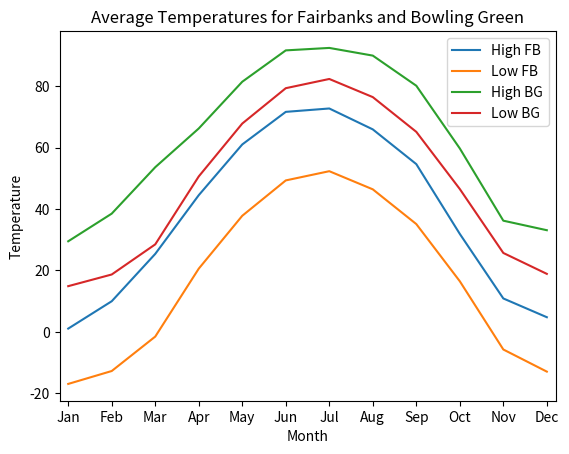

Recreate this plot in Python.
## 
# Add curves for the average high and low temperatures in your hometown to
# the line graph program in Toolbox 3.2

from matplotlib import pyplot

# Plot data on the graph for Fairbanks
pyplot.plot([1, 2, 3, 4, 5, 6, 7, 8, 9, 10, 11, 12],
            [1.1, 10.0, 25.4, 44.5, 61.0, 71.6, 72.7,
             65.9, 54.6, 31.9, 10.9, 4.8])
pyplot.plot([1, 2, 3, 4, 5, 6, 7, 8, 9, 10, 11, 12],
            [-16.9, -12.7, -1.5, 20.6, 37.8, 49.3,
             52.3, 46.4, 35.1, 16.5, -5.7, -12.9])

# Plot data on the graph for Bowling Green
pyplot.plot([1, 2, 3, 4, 5, 6, 7, 8, 9, 10, 11, 12],
            [29.5, 38.5, 53.6, 66.2, 81.4, 91.6, 92.4,
             89.9, 80.1, 59.7, 36.2, 33.1])
pyplot.plot([1, 2, 3, 4, 5, 6, 7, 8, 9, 10, 11, 12],
            [14.9, 18.7, 28.5, 50.6, 67.8, 79.3,
             82.3, 76.4, 65.1, 46.5, 25.7, 18.9])

# Change the x limits to give some padding
pyplot.xlim(0.8, 12.2)

# Add descriptive information.
pyplot.title("Average Temperatures for Fairbanks and Bowling Green")
pyplot.xlabel("Month")
pyplot.ylabel("Temperature")
pyplot.legend(["High FB", "Low FB", "High BG", "Low BG"])

pyplot.xticks([1, 2, 3, 4, 5, 6, 7, 8, 9, 10, 11, 12],
              ["Jan", "Feb", "Mar", "Apr", "May", "Jun",
               "Jul", "Aug", "Sep", "Oct", "Nov", "Dec"])

# Display the graph.
pyplot.show()

